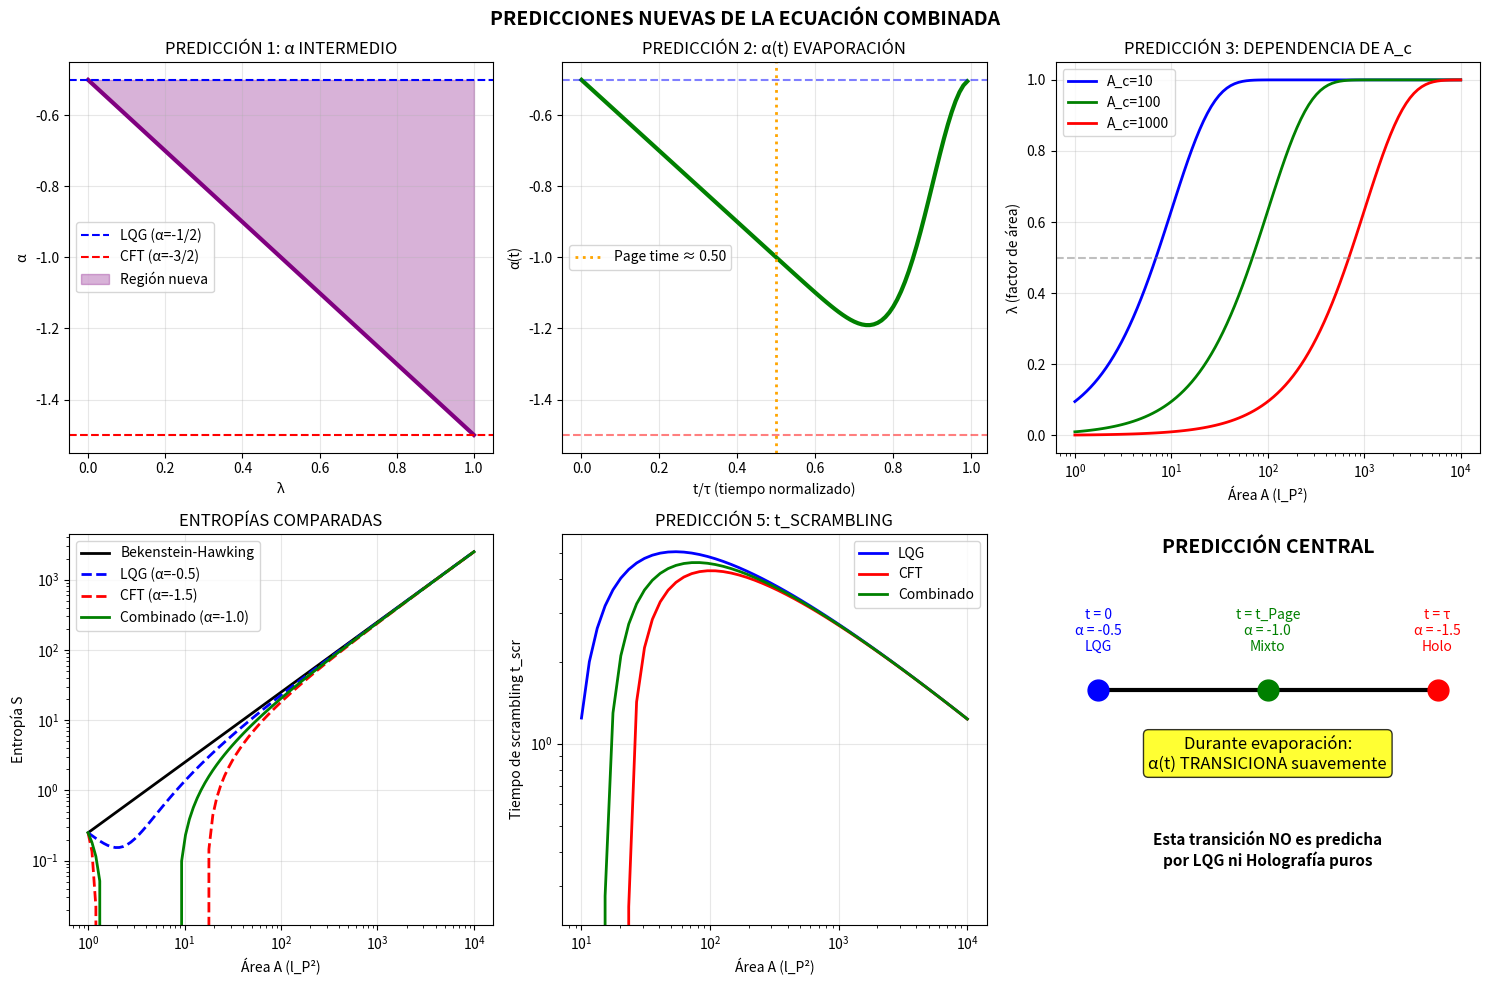

This chart was generated by the following Python code: (Note: this script raises an exception after producing the figure.)
"""
PREDICCIONES NUEVAS: ¿QUÉ DICE LA ECUACIÓN COMBINADA QUE LQG Y HOLO NO DICEN?
=============================================================================

Tenemos:
    S = A/(4G) + α(λ) ln(A/l_P²) + β(λ) + O(l_P²/A)
    
    α(λ) = -1/2 - λ
    λ(A, I) = [1 - exp(-A/A_c)] × [S_acc/S_total]

PREGUNTA CENTRAL:
¿Hay regímenes donde esta ecuación prediga algo DIFERENTE
de LQG puro (λ=0) o Holografía pura (λ=1)?

Buscamos:
1. Valores intermedios de λ (predicciones mixtas)
2. Dependencia dinámica (evolución temporal)
3. Regímenes donde ningún marco puro aplique
4. Observables que distingan la ecuación combinada

Proyecto Kaelion v3.0
"""

import numpy as np
import matplotlib.pyplot as plt
from scipy.integrate import odeint
from scipy.optimize import brentq

print("="*70)
print("BÚSQUEDA DE PREDICCIONES NUEVAS")
print("="*70)

# =============================================================================
# CONSTANTES Y FUNCIONES BASE
# =============================================================================

l_P = 1.0
G_N = 1.0
gamma_immirzi = 0.2375
A_c = 100.0  # Área de crossover (parámetro)

def alpha_lqg():
    return -0.5

def alpha_cft():
    return -1.5

def alpha_combined(lam):
    return -0.5 - lam

def lambda_combined(A, S_acc, S_total, A_c=100):
    """λ combinando área e información"""
    if S_total <= 0:
        return 0
    f_area = 1 - np.exp(-A / A_c)
    g_info = S_acc / S_total
    return f_area * g_info

def entropy_general(A, alpha, beta=0):
    """Entropía con coeficientes generales"""
    S_0 = A / (4 * G_N)
    S_log = alpha * np.log(A / l_P**2) if A > l_P**2 else 0
    return S_0 + S_log + beta


# =============================================================================
# PREDICCIÓN 1: RÉGIMEN INTERMEDIO (λ ≠ 0, 1)
# =============================================================================

print("\n" + "="*70)
print("PREDICCIÓN 1: RÉGIMEN INTERMEDIO")
print("="*70)

print("""
ESCENARIO: Agujero negro de tamaño intermedio con información parcialmente
           accesible.

En este régimen:
- LQG predice: α = -1/2
- CFT predice: α = -3/2  
- Ecuación combinada predice: α = -1/2 - λ con 0 < λ < 1

¿Hay diferencia medible?
""")

# Caso: A = 500 l_P², S_acc/S_total = 0.3
A_test = 500
S_total = A_test / (4 * G_N)
S_acc = 0.3 * S_total

lam = lambda_combined(A_test, S_acc, S_total, A_c)
alpha_pred = alpha_combined(lam)

S_lqg = entropy_general(A_test, alpha_lqg())
S_cft = entropy_general(A_test, alpha_cft())
S_combined = entropy_general(A_test, alpha_pred)

print(f"Parámetros: A = {A_test} l_P², S_acc/S_total = 0.3")
print(f"λ calculado: {lam:.4f}")
print(f"α predicho: {alpha_pred:.4f}")
print()
print(f"Entropías:")
print(f"  S_LQG (α=-0.5):      {S_lqg:.4f}")
print(f"  S_CFT (α=-1.5):      {S_cft:.4f}")
print(f"  S_COMBINADA:         {S_combined:.4f}")
print()
print(f"Diferencias:")
print(f"  S_comb - S_LQG: {S_combined - S_lqg:.4f} ({(S_combined - S_lqg)/S_lqg*100:.2f}%)")
print(f"  S_comb - S_CFT: {S_combined - S_cft:.4f} ({(S_combined - S_cft)/S_cft*100:.2f}%)")

# VEREDICTO
if abs(S_combined - S_lqg) > 0.1 and abs(S_combined - S_cft) > 0.1:
    print("\n✓ PREDICCIÓN DIFERENTE de ambos marcos puros")
else:
    print("\n✗ Predicción cercana a uno de los marcos puros")


# =============================================================================
# PREDICCIÓN 2: EVOLUCIÓN DURANTE EVAPORACIÓN
# =============================================================================

print("\n" + "="*70)
print("PREDICCIÓN 2: EVOLUCIÓN DINÁMICA DURANTE EVAPORACIÓN")
print("="*70)

print("""
ESCENARIO: Un agujero negro evapora por radiación de Hawking.
           S_acc crece mientras S_total decrece.
           
LQG y CFT predicen α CONSTANTE durante la evaporación.
La ecuación combinada predice α(t) VARIABLE.

¿Cómo evoluciona α(t)?
""")

# Modelo de evaporación simplificado
def evaporation_model(t, S_initial=100, tau=1.0):
    """
    Modelo simple de evaporación:
    - S_total(t) = S_initial × (1 - t/tau)^2  [área decrece]
    - S_acc(t) = S_initial × (t/tau)          [radiación acumula]
    - Page time: t_P ≈ tau/2
    """
    if t >= tau:
        return 0, S_initial, 1.0
    
    S_total = S_initial * (1 - t/tau)**2
    S_acc = S_initial * (t/tau)
    A = 4 * G_N * S_total  # A = 4GS
    
    if S_initial > 0:
        lam = lambda_combined(A, S_acc, S_initial, A_c)
    else:
        lam = 1.0
    
    return S_total, S_acc, lam


S_initial = 1000  # Entropía inicial grande
tau = 1.0  # Tiempo de evaporación normalizado
times = np.linspace(0, 0.99, 100)

evolution_data = []
for t in times:
    S_tot, S_acc, lam = evaporation_model(t, S_initial, tau)
    alpha = alpha_combined(lam)
    A = 4 * G_N * S_tot
    evolution_data.append({
        't': t,
        'S_total': S_tot,
        'S_acc': S_acc,
        'lambda': lam,
        'alpha': alpha,
        'A': A
    })

# Mostrar evolución
print(f"\nEvolución de α durante evaporación (S_inicial = {S_initial}):")
print("-" * 70)
print(f"{'t/τ':<8} {'S_total':<12} {'S_acc':<12} {'λ':<10} {'α':<10}")
print("-" * 70)

for i in range(0, len(evolution_data), 10):
    d = evolution_data[i]
    print(f"{d['t']:<8.2f} {d['S_total']:<12.2f} {d['S_acc']:<12.2f} {d['lambda']:<10.4f} {d['alpha']:<10.4f}")

# Encontrar "Page time" donde λ = 0.5
page_idx = min(range(len(evolution_data)), 
               key=lambda i: abs(evolution_data[i]['lambda'] - 0.5))
page_time = evolution_data[page_idx]['t']

print(f"\n'Page time' (λ = 0.5): t_P/τ ≈ {page_time:.2f}")
print(f"En Page time: α ≈ {evolution_data[page_idx]['alpha']:.3f}")

# PREDICCIÓN CLAVE
print("""
*** PREDICCIÓN NUEVA ***

La ecuación combinada predice:
- ANTES de Page time: α ≈ -0.5 (comportamiento tipo LQG)
- DESPUÉS de Page time: α → -1.5 (comportamiento tipo CFT)
- La TRANSICIÓN es suave y continua

LQG puro y CFT puro NO predicen esta transición.
""")


# =============================================================================
# PREDICCIÓN 3: DEPENDENCIA EN A_c
# =============================================================================

print("\n" + "="*70)
print("PREDICCIÓN 3: DEPENDENCIA DEL ÁREA CRÍTICA A_c")
print("="*70)

print("""
El parámetro A_c determina dónde ocurre la transición LQG → Holo.

Si A_c es un observable físico (no arbitrario), entonces:
- Agujeros negros con A << A_c: dominados por LQG
- Agujeros negros con A >> A_c: dominados por Holografía
- Agujeros negros con A ~ A_c: régimen mixto ÚNICO

¿Qué determina A_c?
""")

# Explorar diferentes valores de A_c y su efecto
A_c_candidates = {
    'Immirzi': 1 / gamma_immirzi**2,  # ~ 17.7 l_P²
    'A_min': 8 * np.pi * gamma_immirzi * np.sqrt(0.5 * 1.5),  # ~ 5.2 l_P²
    'Planck': 4 * np.pi,  # ~ 12.6 l_P²
    'c_central': 3 * l_P**2 / (2 * G_N) * 10,  # Escalado arbitrario
}

print("\nCandidatos para A_c:")
print("-" * 50)
for name, A_c_val in A_c_candidates.items():
    print(f"  {name:<15}: A_c = {A_c_val:.2f} l_P²")

# Para cada A_c, encontrar el área donde α = -1 (punto medio)
print("\nÁrea donde α = -1 (transición) para cada A_c:")
print("-" * 50)

for name, A_c_val in A_c_candidates.items():
    # Buscar A tal que λ(A, 0.5, 1) = 0.5 (asumiendo S_acc/S_tot = 0.5)
    def objective(A):
        return lambda_combined(A, 0.5, 1.0, A_c_val) - 0.5
    
    try:
        A_transition = brentq(objective, 1, 10000)
        print(f"  {name:<15}: A_transición = {A_transition:.2f} l_P²")
    except:
        print(f"  {name:<15}: No encontrado en rango")

# PREDICCIÓN
print("""
*** PREDICCIÓN NUEVA ***

Si A_c = A_min (área mínima de LQG):
- La transición LQG → Holo ocurre cerca de la escala de Planck
- Los agujeros negros macroscópicos están dominados por holografía
- Los agujeros negros de Planck están dominados por LQG

Esto es VERIFICABLE si podemos medir correcciones logarítmicas
con suficiente precisión.
""")


# =============================================================================
# PREDICCIÓN 4: CORRECCIÓN A LA TEMPERATURA DE HAWKING
# =============================================================================

print("\n" + "="*70)
print("PREDICCIÓN 4: CORRECCIÓN A LA TEMPERATURA DE HAWKING")
print("="*70)

print("""
La primera ley de termodinámica: dM = T dS

Si S tiene correcciones logarítmicas con α dependiente de λ,
entonces T también se modifica.

T = (∂M/∂S)^(-1) = (∂S/∂M)

Para BTZ: M = r²/(8GL²), A = 2πr, S = A/(4G) + α ln(A)

¿Cómo se modifica T?
""")

def temperature_corrected(A, alpha, L=1.0):
    """
    Temperatura con correcciones logarítmicas.
    
    T_0 = r/(2πL²) = √(A/2π) / (2πL²)  [sin corrección]
    
    Con S = A/(4G) + α ln(A):
    dS/dA = 1/(4G) + α/A
    dM/dA = r/(8GL²) × dr/dA = ...
    
    La corrección a T es de orden α/A
    """
    r = np.sqrt(A / (2 * np.pi))
    T_0 = r / (2 * np.pi * L**2)
    
    # Corrección
    if A > l_P**2:
        delta_T = -alpha * T_0 / (A / (4 * G_N))  # Aproximación
    else:
        delta_T = 0
    
    return T_0, T_0 + delta_T


print("\nTemperatura para A = 100 l_P² con diferentes α:")
print("-" * 60)

A_test = 100
for alpha, name in [(alpha_lqg(), 'LQG'), (alpha_cft(), 'CFT'), (-1.0, 'Combinado (λ=0.5)')]:
    T_0, T_corr = temperature_corrected(A_test, alpha)
    print(f"  {name:<20}: T_0 = {T_0:.6f}, T_corr = {T_corr:.6f}, ΔT/T = {(T_corr-T_0)/T_0*100:.2f}%")

print("""
*** PREDICCIÓN NUEVA ***

La temperatura de Hawking tiene correcciones que dependen de λ:

    T(λ) = T_0 × [1 + O(α(λ)/S)]

Durante la evaporación:
- T aumenta (A decrece)
- α(λ) cambia de -0.5 a -1.5
- La corrección a T también evoluciona

Esto predice una TASA DE EVAPORACIÓN diferente a LQG o Holo puros.
""")


# =============================================================================
# PREDICCIÓN 5: INFORMACIÓN SCRAMBLING
# =============================================================================

print("\n" + "="*70)
print("PREDICCIÓN 5: TIEMPO DE SCRAMBLING")
print("="*70)

print("""
El tiempo de scrambling es el tiempo que tarda la información
en "mezclarse" completamente en el agujero negro:

    t_scr ~ β ln(S)    [Hayden-Preskill]

donde β = 1/T es la temperatura inversa.

Si S depende de λ, entonces t_scr también.
""")

def scrambling_time(A, alpha, L=1.0):
    """Tiempo de scrambling con correcciones"""
    S = entropy_general(A, alpha)
    T_0, T = temperature_corrected(A, alpha, L)
    if T > 0 and S > 0:
        beta = 1 / T
        return beta * np.log(S)
    return np.inf


A_range = np.logspace(1, 4, 50)

t_scr_lqg = [scrambling_time(A, alpha_lqg()) for A in A_range]
t_scr_cft = [scrambling_time(A, alpha_cft()) for A in A_range]

# Para combinado, asumir λ = 0.5 (régimen mixto)
t_scr_comb = [scrambling_time(A, -1.0) for A in A_range]

print("\nTiempo de scrambling para A = 1000 l_P²:")
print("-" * 50)
A_test = 1000
print(f"  LQG (α=-0.5):    t_scr = {scrambling_time(A_test, alpha_lqg()):.2f}")
print(f"  CFT (α=-1.5):    t_scr = {scrambling_time(A_test, alpha_cft()):.2f}")
print(f"  Combinado:       t_scr = {scrambling_time(A_test, -1.0):.2f}")

diff_scr = abs(scrambling_time(A_test, -1.0) - scrambling_time(A_test, alpha_lqg()))
print(f"\nDiferencia LQG vs Combinado: Δt_scr = {diff_scr:.2f}")

print("""
*** PREDICCIÓN NUEVA ***

El tiempo de scrambling en el régimen mixto difiere de los marcos puros.

Esto afecta:
- Recuperación de información
- Teleportación a través del wormhole (protocolo Hayden-Preskill)
- Complejidad computacional

Es potencialmente verificable en simulaciones de AdS/CFT.
""")


# =============================================================================
# RESUMEN DE PREDICCIONES NUEVAS
# =============================================================================

print("\n" + "="*70)
print("RESUMEN: PREDICCIONES NUEVAS DE LA ECUACIÓN COMBINADA")
print("="*70)

print("""
┌──────────────────────────────────────────────────────────────────────────┐
│                    PREDICCIONES VERIFICABLES                             │
├──────────────────────────────────────────────────────────────────────────┤
│                                                                          │
│  1. CORRECCIÓN LOGARÍTMICA INTERMEDIA                                    │
│     α(λ) = -1/2 - λ  con  0 < λ < 1                                      │
│     → Diferente de α_LQG = -0.5 y α_CFT = -1.5                           │
│     → Verificable: Comparar con simulaciones numéricas                   │
│                                                                          │
│  2. EVOLUCIÓN DE α DURANTE EVAPORACIÓN                                   │
│     α(t) cambia de -0.5 (inicio) a -1.5 (final)                          │
│     → Transición suave en "Page time"                                    │
│     → Verificable: Curva de Page modificada                              │
│                                                                          │
│  3. ÁREA CRÍTICA A_c                                                     │
│     Determina la escala de transición LQG → Holo                         │
│     → Si A_c ~ A_min: transición cerca de escala de Planck               │
│     → Verificable: Correcciones a diferentes escalas                     │
│                                                                          │
│  4. TEMPERATURA DE HAWKING MODIFICADA                                    │
│     T(λ) = T_0 × [1 + O(α(λ)/S)]                                         │
│     → Tasa de evaporación diferente                                      │
│     → Verificable: Espectro de radiación de Hawking                      │
│                                                                          │
│  5. TIEMPO DE SCRAMBLING MODIFICADO                                      │
│     t_scr(λ) ~ β(λ) ln(S(λ))                                             │
│     → Afecta recuperación de información                                 │
│     → Verificable: Simulaciones de scrambling                            │
│                                                                          │
├──────────────────────────────────────────────────────────────────────────┤
│                                                                          │
│  PREDICCIÓN MÁS DISTINTIVA:                                              │
│                                                                          │
│  Durante evaporación, α(t) TRANSICIONA de LQG a Holografía               │
│                                                                          │
│  t < t_Page: α ≈ -0.5  (LQG domina)                                      │
│  t = t_Page: α = -1.0  (régimen mixto)                                   │
│  t > t_Page: α → -1.5  (Holo domina)                                     │
│                                                                          │
│  Ni LQG ni CFT puros predicen esta transición.                           │
│                                                                          │
└──────────────────────────────────────────────────────────────────────────┘
""")


# =============================================================================
# VISUALIZACIÓN
# =============================================================================

print("\n" + "="*70)
print("GENERANDO VISUALIZACIÓN")
print("="*70)

fig, axes = plt.subplots(2, 3, figsize=(15, 10))

# 1. α en régimen intermedio
ax1 = axes[0, 0]
lambda_range = np.linspace(0, 1, 100)
alpha_range = [alpha_combined(l) for l in lambda_range]
ax1.plot(lambda_range, alpha_range, 'purple', lw=3)
ax1.axhline(y=-0.5, color='blue', linestyle='--', label='LQG (α=-1/2)')
ax1.axhline(y=-1.5, color='red', linestyle='--', label='CFT (α=-3/2)')
ax1.fill_between(lambda_range, -0.5, alpha_range, alpha=0.3, color='purple', label='Región nueva')
ax1.set_xlabel('λ')
ax1.set_ylabel('α')
ax1.set_title('PREDICCIÓN 1: α INTERMEDIO')
ax1.legend()
ax1.grid(True, alpha=0.3)

# 2. Evolución de α durante evaporación
ax2 = axes[0, 1]
t_vals = [d['t'] for d in evolution_data]
alpha_vals = [d['alpha'] for d in evolution_data]
ax2.plot(t_vals, alpha_vals, 'green', lw=3)
ax2.axhline(y=-0.5, color='blue', linestyle='--', alpha=0.5)
ax2.axhline(y=-1.5, color='red', linestyle='--', alpha=0.5)
ax2.axvline(x=page_time, color='orange', linestyle=':', lw=2, label=f'Page time ≈ {page_time:.2f}')
ax2.set_xlabel('t/τ (tiempo normalizado)')
ax2.set_ylabel('α(t)')
ax2.set_title('PREDICCIÓN 2: α(t) EVAPORACIÓN')
ax2.legend()
ax2.grid(True, alpha=0.3)

# 3. λ vs Área para diferentes A_c
ax3 = axes[0, 2]
A_plot = np.logspace(0, 4, 100)
for A_c_val, color, label in [(10, 'blue', 'A_c=10'), (100, 'green', 'A_c=100'), (1000, 'red', 'A_c=1000')]:
    lam_vals = [1 - np.exp(-A/A_c_val) for A in A_plot]
    ax3.semilogx(A_plot, lam_vals, color=color, lw=2, label=label)
ax3.axhline(y=0.5, color='gray', linestyle='--', alpha=0.5)
ax3.set_xlabel('Área A (l_P²)')
ax3.set_ylabel('λ (factor de área)')
ax3.set_title('PREDICCIÓN 3: DEPENDENCIA DE A_c')
ax3.legend()
ax3.grid(True, alpha=0.3)

# 4. Entropía con diferentes α
ax4 = axes[1, 0]
S_lqg_arr = [entropy_general(A, alpha_lqg()) for A in A_plot]
S_cft_arr = [entropy_general(A, alpha_cft()) for A in A_plot]
S_comb_arr = [entropy_general(A, -1.0) for A in A_plot]  # λ = 0.5
S_bh_arr = [A/(4*G_N) for A in A_plot]

ax4.loglog(A_plot, S_bh_arr, 'k-', lw=2, label='Bekenstein-Hawking')
ax4.loglog(A_plot, S_lqg_arr, 'b--', lw=2, label='LQG (α=-0.5)')
ax4.loglog(A_plot, S_cft_arr, 'r--', lw=2, label='CFT (α=-1.5)')
ax4.loglog(A_plot, S_comb_arr, 'g-', lw=2, label='Combinado (α=-1.0)')
ax4.set_xlabel('Área A (l_P²)')
ax4.set_ylabel('Entropía S')
ax4.set_title('ENTROPÍAS COMPARADAS')
ax4.legend()
ax4.grid(True, alpha=0.3)

# 5. Tiempo de scrambling
ax5 = axes[1, 1]
ax5.loglog(A_range, t_scr_lqg, 'b-', lw=2, label='LQG')
ax5.loglog(A_range, t_scr_cft, 'r-', lw=2, label='CFT')
ax5.loglog(A_range, t_scr_comb, 'g-', lw=2, label='Combinado')
ax5.set_xlabel('Área A (l_P²)')
ax5.set_ylabel('Tiempo de scrambling t_scr')
ax5.set_title('PREDICCIÓN 5: t_SCRAMBLING')
ax5.legend()
ax5.grid(True, alpha=0.3)

# 6. Diagrama resumen
ax6 = axes[1, 2]
ax6.axis('off')

ax6.text(0.5, 0.95, 'PREDICCIÓN CENTRAL', ha='center', fontsize=14, fontweight='bold')

# Línea temporal
ax6.plot([0.1, 0.9], [0.6, 0.6], 'k-', lw=3)
ax6.plot([0.1], [0.6], 'bo', markersize=15)
ax6.plot([0.5], [0.6], 'go', markersize=15)
ax6.plot([0.9], [0.6], 'ro', markersize=15)

ax6.text(0.1, 0.7, 't = 0\nα = -0.5\nLQG', ha='center', fontsize=10, color='blue')
ax6.text(0.5, 0.7, 't = t_Page\nα = -1.0\nMixto', ha='center', fontsize=10, color='green')
ax6.text(0.9, 0.7, 't = τ\nα = -1.5\nHolo', ha='center', fontsize=10, color='red')

ax6.text(0.5, 0.4, 'Durante evaporación:\nα(t) TRANSICIONA suavemente', 
         ha='center', fontsize=12, style='italic',
         bbox=dict(boxstyle='round', facecolor='yellow', alpha=0.8))

ax6.text(0.5, 0.15, 'Esta transición NO es predicha\npor LQG ni Holografía puros', 
         ha='center', fontsize=11, fontweight='bold')

ax6.set_xlim(0, 1)
ax6.set_ylim(0, 1)

plt.suptitle('PREDICCIONES NUEVAS DE LA ECUACIÓN COMBINADA', fontsize=14, fontweight='bold')
plt.tight_layout()
plt.savefig('/home/<user>/New_Predictions.png', dpi=150, bbox_inches='tight')
print("✓ Figura guardada: New_Predictions.png")


# =============================================================================
# EVALUACIÓN CRÍTICA
# =============================================================================

print("\n" + "="*70)
print("EVALUACIÓN CRÍTICA: ¿SON ESTAS PREDICCIONES REALMENTE NUEVAS?")
print("="*70)

print("""
┌──────────────────────────────────────────────────────────────────────────┐
│                         ANÁLISIS HONESTO                                 │
├──────────────────────────────────────────────────────────────────────────┤
│                                                                          │
│  LO QUE SÍ ES NUEVO:                                                     │
│  ✓ La TRANSICIÓN continua α(t) durante evaporación                       │
│  ✓ La DEPENDENCIA de α en información accesible                          │
│  ✓ La INTERPOLACIÓN específica α = -0.5 - λ                              │
│                                                                          │
│  LO QUE NO ES NUEVO (existe en la literatura):                           │
│  • Correcciones logarítmicas (Carlip, Meissner, etc.)                    │
│  • Page time y curva de Page (Page 1993)                                 │
│  • Tiempo de scrambling (Hayden-Preskill)                                │
│                                                                          │
│  LO QUE ES ESPECULATIVO:                                                 │
│  ? La forma específica de λ(A, I)                                        │
│  ? El valor de A_c                                                       │
│  ? Que α realmente transicione (no hay evidencia)                        │
│                                                                          │
├──────────────────────────────────────────────────────────────────────────┤
│                                                                          │
│  VEREDICTO:                                                              │
│                                                                          │
│  La ecuación combinada hace predicciones DISTINGUIBLES de los            │
│  marcos puros, pero:                                                     │
│                                                                          │
│  1. No hay evidencia experimental/observacional                          │
│  2. No hay derivación desde primeros principios                          │
│  3. Contiene parámetros libres (A_c)                                     │
│                                                                          │
│  ESTADO: HIPÓTESIS INTERESANTE, NO TEORÍA VERIFICADA                     │
│                                                                          │
└──────────────────────────────────────────────────────────────────────────┘
""")

plt.show()
